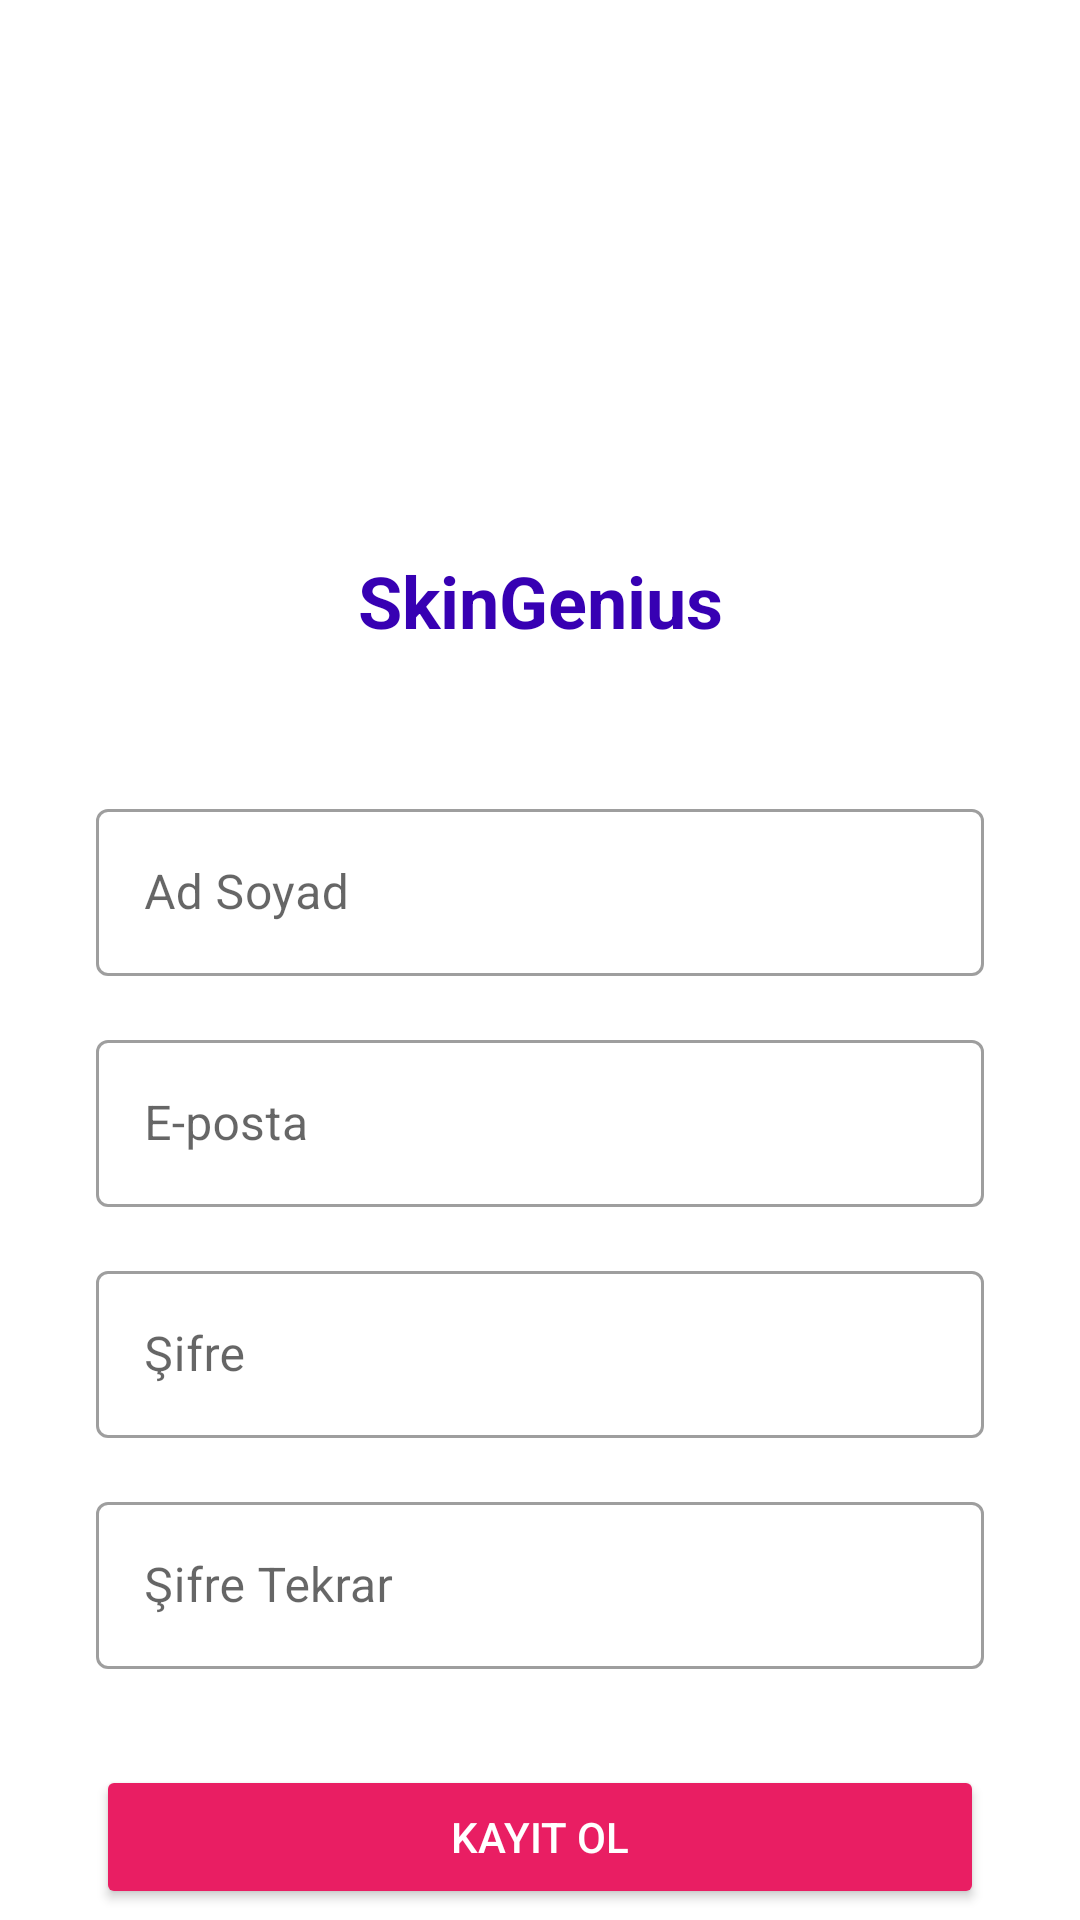

The Android layout XML behind this screen, and the referenced resources:
<!-- AndroidManifest.xml: application theme Theme.example -->
<!-- res/layout/activity_register.xml -->
<?xml version="1.0" encoding="utf-8"?>
<androidx.constraintlayout.widget.ConstraintLayout xmlns:android="http://schemas.android.com/apk/res/android"
    xmlns:app="http://schemas.android.com/apk/res-auto"
    android:layout_width="match_parent"
    android:layout_height="match_parent"
    android:background="@color/white">

    <ImageView
        android:id="@+id/logoImageView"
        android:layout_width="120dp"
        android:layout_height="120dp"
        android:layout_marginTop="48dp"
        android:src="@drawable/logo"
        app:layout_constraintEnd_toEndOf="parent"
        app:layout_constraintStart_toStartOf="parent"
        app:layout_constraintTop_toTopOf="parent" />

    <TextView
        android:id="@+id/titleTextView"
        android:layout_width="wrap_content"
        android:layout_height="wrap_content"
        android:layout_marginTop="16dp"
        android:text="SkinGenius"
        android:textColor="@color/purple_700"
        android:textSize="24sp"
        android:textStyle="bold"
        app:layout_constraintEnd_toEndOf="parent"
        app:layout_constraintStart_toStartOf="parent"
        app:layout_constraintTop_toBottomOf="@+id/logoImageView" />

    <com.google.android.material.textfield.TextInputLayout
        android:id="@+id/nameLayout"
        android:layout_width="match_parent"
        android:layout_height="wrap_content"
        android:layout_marginStart="32dp"
        android:layout_marginTop="48dp"
        android:layout_marginEnd="32dp"
        android:hint="Ad Soyad"
        app:layout_constraintTop_toBottomOf="@+id/titleTextView"
        style="@style/Widget.MaterialComponents.TextInputLayout.OutlinedBox">

        <com.google.android.material.textfield.TextInputEditText
            android:id="@+id/nameEditText"
            android:layout_width="match_parent"
            android:layout_height="wrap_content"
            android:inputType="textPersonName" />
    </com.google.android.material.textfield.TextInputLayout>

    <com.google.android.material.textfield.TextInputLayout
        android:id="@+id/emailLayout"
        android:layout_width="match_parent"
        android:layout_height="wrap_content"
        android:layout_marginStart="32dp"
        android:layout_marginTop="16dp"
        android:layout_marginEnd="32dp"
        android:hint="E-posta"
        app:layout_constraintTop_toBottomOf="@+id/nameLayout"
        style="@style/Widget.MaterialComponents.TextInputLayout.OutlinedBox">

        <com.google.android.material.textfield.TextInputEditText
            android:id="@+id/emailEditText"
            android:layout_width="match_parent"
            android:layout_height="wrap_content"
            android:inputType="textEmailAddress" />
    </com.google.android.material.textfield.TextInputLayout>

    <com.google.android.material.textfield.TextInputLayout
        android:id="@+id/passwordLayout"
        android:layout_width="match_parent"
        android:layout_height="wrap_content"
        android:layout_marginStart="32dp"
        android:layout_marginTop="16dp"
        android:layout_marginEnd="32dp"
        android:hint="Şifre"
        app:layout_constraintTop_toBottomOf="@+id/emailLayout"
        style="@style/Widget.MaterialComponents.TextInputLayout.OutlinedBox">

        <com.google.android.material.textfield.TextInputEditText
            android:id="@+id/passwordEditText"
            android:layout_width="match_parent"
            android:layout_height="wrap_content"
            android:inputType="textPassword" />
    </com.google.android.material.textfield.TextInputLayout>

    <com.google.android.material.textfield.TextInputLayout
        android:id="@+id/confirmPasswordLayout"
        android:layout_width="match_parent"
        android:layout_height="wrap_content"
        android:layout_marginStart="32dp"
        android:layout_marginTop="16dp"
        android:layout_marginEnd="32dp"
        android:hint="Şifre Tekrar"
        app:layout_constraintTop_toBottomOf="@+id/passwordLayout"
        style="@style/Widget.MaterialComponents.TextInputLayout.OutlinedBox">

        <com.google.android.material.textfield.TextInputEditText
            android:id="@+id/confirmPasswordEditText"
            android:layout_width="match_parent"
            android:layout_height="wrap_content"
            android:inputType="textPassword" />
    </com.google.android.material.textfield.TextInputLayout>

    <Button
        android:id="@+id/registerButton"
        android:layout_width="match_parent"
        android:layout_height="wrap_content"
        android:layout_marginStart="32dp"
        android:layout_marginTop="32dp"
        android:layout_marginEnd="32dp"
        android:backgroundTint="@color/pink_500"
        android:text="Kayıt Ol"
        android:textColor="@color/white"
        app:layout_constraintTop_toBottomOf="@+id/confirmPasswordLayout" />

    <Button
        android:id="@+id/googleRegisterButton"
        android:layout_width="match_parent"
        android:layout_height="wrap_content"
        android:layout_marginStart="32dp"
        android:layout_marginTop="16dp"
        android:layout_marginEnd="32dp"
        android:backgroundTint="@color/white"
        android:text="Google ile Kayıt Ol"
        android:textColor="@color/black"
        app:layout_constraintTop_toBottomOf="@+id/registerButton" />

    <TextView
        android:id="@+id/loginTextView"
        android:layout_width="wrap_content"
        android:layout_height="wrap_content"
        android:layout_marginTop="16dp"
        android:text="Zaten hesabınız var mı? Giriş yapın"
        android:textColor="@color/purple_700"
        app:layout_constraintEnd_toEndOf="parent"
        app:layout_constraintStart_toStartOf="parent"
        app:layout_constraintTop_toBottomOf="@+id/googleRegisterButton" />

</androidx.constraintlayout.widget.ConstraintLayout>
<!-- resources referenced by this layout -->
<resources>
  <color name="black">#FF000000</color>
  <color name="pink_500">#FFE91E63</color>
  <color name="purple_700">#FF3700B3</color>
  <color name="white">#FFFFFFFF</color>
  <style name="Theme.example" parent="Theme.MaterialComponents.DayNight.DarkActionBar">
          <item name="colorPrimary">@color/purple_500</item>
          <item name="colorPrimaryVariant">@color/purple_700</item>
          <item name="colorOnPrimary">@color/white</item>
          <item name="colorSecondary">@color/pink_500</item>
          <item name="colorSecondaryVariant">@color/pink_200</item>
          <item name="colorOnSecondary">@color/black</item>
          <item name="android:statusBarColor">?attr/colorPrimaryVariant</item>
      </style>
  <color name="purple_500">#FF6200EE</color>
  <color name="pink_200">#FFF48FB1</color>
</resources>
